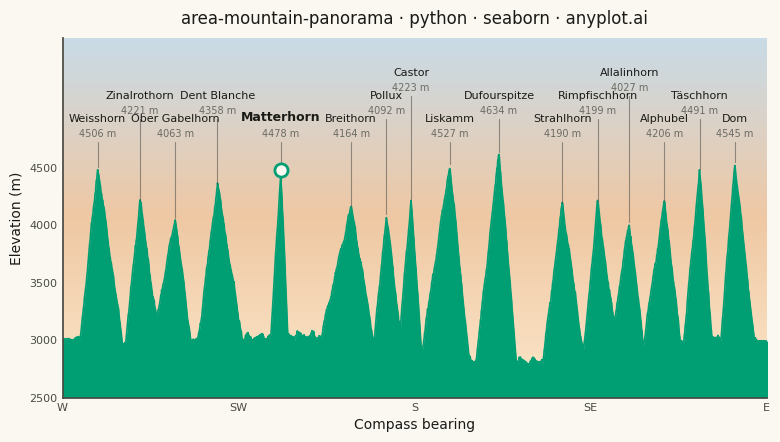

Generate this figure with matplotlib:
"""anyplot.ai
area-mountain-panorama: Mountain Panorama Profile with Labeled Peaks
Library: seaborn 0.13.2 | Python 3.13.14
"""

import os

import matplotlib.pyplot as plt
import numpy as np
import pandas as pd
import seaborn as sns
from matplotlib.colors import LinearSegmentedColormap


# Theme tokens
THEME = os.getenv("ANYPLOT_THEME", "light")
PAGE_BG = "#FAF8F1" if THEME == "light" else "#1A1A17"
ELEVATED_BG = "#FFFDF6" if THEME == "light" else "#242420"
INK = "#1A1A17" if THEME == "light" else "#F0EFE8"
INK_SOFT = "#4A4A44" if THEME == "light" else "#B8B7B0"
INK_MUTED = "#6B6A63" if THEME == "light" else "#A8A79F"
BRAND = "#009E73"

sns.set_theme(
    style="ticks",
    rc={
        "figure.facecolor": PAGE_BG,
        "axes.facecolor": PAGE_BG,
        "axes.edgecolor": INK_SOFT,
        "axes.labelcolor": INK,
        "text.color": INK,
        "xtick.color": INK_SOFT,
        "ytick.color": INK_SOFT,
        "grid.color": INK,
        "grid.alpha": 0.10,
        "legend.facecolor": ELEVATED_BG,
        "legend.edgecolor": INK_SOFT,
    },
)

# Data — Wallis (Valais, Switzerland) panorama from Gornergrat, west → east sweep.
# left_slope / right_slope: angular half-width (degrees) per unit drop on each flank.
# Smaller = steeper spike. Asymmetry per peak gives varied alpine silhouette.
# Matterhorn gets very narrow slopes to create the iconic sharp spike even though it is
# not the tallest peak — its narrow tent makes it visually pierce the ridgeline.
peaks = pd.DataFrame(
    [
        {"name": "Weisshorn", "angle_deg": 10.0, "elevation_m": 4506, "left_slope": 5.0, "right_slope": 7.0},
        {"name": "Zinalrothorn", "angle_deg": 22.0, "elevation_m": 4221, "left_slope": 4.0, "right_slope": 5.5},
        {"name": "Ober Gabelhorn", "angle_deg": 32.0, "elevation_m": 4063, "left_slope": 6.5, "right_slope": 4.5},
        {"name": "Dent Blanche", "angle_deg": 44.0, "elevation_m": 4358, "left_slope": 5.5, "right_slope": 7.0},
        {"name": "Matterhorn", "angle_deg": 62.0, "elevation_m": 4478, "left_slope": 2.8, "right_slope": 2.0},
        {"name": "Breithorn", "angle_deg": 82.0, "elevation_m": 4164, "left_slope": 8.5, "right_slope": 6.5},
        {"name": "Pollux", "angle_deg": 92.0, "elevation_m": 4092, "left_slope": 3.5, "right_slope": 4.5},
        {"name": "Castor", "angle_deg": 99.0, "elevation_m": 4223, "left_slope": 3.5, "right_slope": 3.0},
        {"name": "Liskamm", "angle_deg": 110.0, "elevation_m": 4527, "left_slope": 8.0, "right_slope": 5.5},
        {"name": "Dufourspitze", "angle_deg": 124.0, "elevation_m": 4634, "left_slope": 6.5, "right_slope": 5.0},
        {"name": "Strahlhorn", "angle_deg": 142.0, "elevation_m": 4190, "left_slope": 5.5, "right_slope": 6.0},
        {"name": "Rimpfischhorn", "angle_deg": 152.0, "elevation_m": 4199, "left_slope": 4.0, "right_slope": 5.5},
        {"name": "Allalinhorn", "angle_deg": 161.0, "elevation_m": 4027, "left_slope": 5.5, "right_slope": 4.0},
        {"name": "Alphubel", "angle_deg": 171.0, "elevation_m": 4206, "left_slope": 6.0, "right_slope": 4.5},
        {"name": "Täschhorn", "angle_deg": 181.0, "elevation_m": 4491, "left_slope": 4.5, "right_slope": 3.5},
        {"name": "Dom", "angle_deg": 191.0, "elevation_m": 4545, "left_slope": 4.0, "right_slope": 5.5},
    ]
)

# Build skyline as upper envelope of piecewise-linear tent functions over undulating valley floor.
# Tent formula: bump = h * max(0, 1 - left_dist - right_dist)
# Exactly one of {left_dist, right_dist} is nonzero at each sample — giving sharp apexes.
# Saddles between peaks dip to the valley floor because tent is zero beyond slope*1 deg.
np.random.seed(42)
sample_angles = np.linspace(-5.0, 205.0, 1800)

valley_floor = 2950 + 90 * np.sin(sample_angles * np.pi / 95.0 + 0.4) + 55 * np.cos(sample_angles * np.pi / 47.0 + 1.1)

ridge = np.copy(valley_floor)
for _, row in peaks.iterrows():
    floor_at_peak = valley_floor[np.argmin(np.abs(sample_angles - row["angle_deg"]))]
    bump_height = row["elevation_m"] - floor_at_peak
    left_dist = np.clip((row["angle_deg"] - sample_angles) / row["left_slope"], 0.0, None)
    right_dist = np.clip((sample_angles - row["angle_deg"]) / row["right_slope"], 0.0, None)
    tent = bump_height * np.maximum(0.0, 1.0 - left_dist - right_dist)
    ridge = np.maximum(ridge, valley_floor + tent)

# Small rocky texture along ridgeline (jagged detail), tapered at panorama edges
texture = (
    20 * np.sin(sample_angles * 1.7 + 0.3)
    + 12 * np.sin(sample_angles * 3.1 + 1.7)
    + np.random.normal(0, 9, size=sample_angles.shape)
)
edge_taper = np.clip((sample_angles - 0) / 6, 0, 1) * np.clip((200 - sample_angles) / 6, 0, 1)
ridge = ridge + texture * edge_taper

skyline = pd.DataFrame({"angle_deg": sample_angles, "elevation_m": ridge})

# Canvas: 3200×1800 px (figsize=(8,4.5) × dpi=400)
fig, ax = plt.subplots(figsize=(8, 4.5), dpi=400, facecolor=PAGE_BG)
ax.set_facecolor(PAGE_BG)

Y_FLOOR = 2500
LABEL_BASE_Y = 4880
LABEL_STAGGER = 200
Y_TOP = LABEL_BASE_Y + 2 * LABEL_STAGGER + 350  # 5630

# Dusk sky gradient above ridgeline — the mountain silhouette (zorder=2) covers below the ridge;
# the gradient is visible in the sky and annotation zones above it.
sky_colors = (
    ["#FDDCB0", "#E8A870", "#A8C8E0"]  # warm amber → golden → soft sky blue
    if THEME == "light"
    else ["#6B2040", "#2A1860", "#0A1428"]  # magenta-purple → indigo → near-black
)
sky_cmap = LinearSegmentedColormap.from_list("sky_dusk", sky_colors)
sky_arr = np.linspace(0, 1, 256).reshape(-1, 1)
ax.imshow(sky_arr, aspect="auto", cmap=sky_cmap, origin="lower", extent=[0, 200, Y_FLOOR, Y_TOP], zorder=0, alpha=0.6)

# Filled mountain silhouette + crisp ridgeline edge via sns.lineplot
ax.fill_between(skyline["angle_deg"], skyline["elevation_m"], Y_FLOOR, color=BRAND, alpha=1.0, linewidth=0, zorder=2)
sns.lineplot(data=skyline, x="angle_deg", y="elevation_m", color=BRAND, linewidth=1.2, ax=ax, legend=False, zorder=2)

# 3-level stagger: prevents label collisions in dense clusters (Breithorn/Pollux/Castor etc.)
peak_angles = peaks["angle_deg"].values
label_levels = np.zeros(len(peaks), dtype=int)
for i in range(1, len(peaks)):
    for lvl in range(3):
        conflict = any(abs(peak_angles[j] - peak_angles[i]) < 20 and label_levels[j] == lvl for j in range(i))
        if not conflict:
            label_levels[i] = lvl
            break
    else:
        label_levels[i] = i % 3

# Peak labels with semi-transparent leader lines
for i, (_, row) in enumerate(peaks.iterrows()):
    is_anchor = row["name"] == "Matterhorn"
    label_y = LABEL_BASE_Y + label_levels[i] * LABEL_STAGGER
    elev_y = label_y - 130
    leader_top = elev_y - 30

    ax.plot(
        [row["angle_deg"], row["angle_deg"]],
        [row["elevation_m"], leader_top],
        color=INK_SOFT,
        linewidth=0.8,
        alpha=0.55,
        zorder=3,
    )
    ax.text(
        row["angle_deg"],
        label_y,
        row["name"],
        fontsize=9 if is_anchor else 8,
        fontweight="semibold" if is_anchor else "regular",
        color=INK,
        ha="center",
        va="bottom",
        zorder=4,
    )
    ax.text(
        row["angle_deg"],
        elev_y,
        f"{int(row['elevation_m'])} m",
        fontsize=7,
        color=INK_MUTED,
        ha="center",
        va="bottom",
        zorder=4,
    )

# Matterhorn focal marker — open circle at summit via sns.scatterplot
matterhorn = peaks.loc[peaks["name"] == "Matterhorn"].iloc[0]
sns.scatterplot(
    x=[matterhorn["angle_deg"]],
    y=[matterhorn["elevation_m"]],
    s=90,
    color=PAGE_BG,
    edgecolor=BRAND,
    linewidth=2.0,
    ax=ax,
    zorder=6,
    legend=False,
)

# Axes style
ax.set_xlim(0, 200)
ax.set_ylim(Y_FLOOR, Y_TOP)
ax.set_xlabel("Compass bearing", fontsize=10, color=INK)
ax.set_ylabel("Elevation (m)", fontsize=10, color=INK)
ax.set_title(
    "area-mountain-panorama · python · seaborn · anyplot.ai", fontsize=12, fontweight="medium", color=INK, pad=10
)

ax.set_xticks([0, 50, 100, 150, 200])
ax.set_xticklabels(["W", "SW", "S", "SE", "E"])
# Y ticks only in the data range — no grid lines extending into the annotation zone
ax.set_yticks([2500, 3000, 3500, 4000, 4500])
ax.tick_params(axis="x", labelsize=8, colors=INK_SOFT, length=0)
ax.tick_params(axis="y", labelsize=8, colors=INK_SOFT, length=0)

sns.despine(ax=ax, top=True, right=True)
ax.spines["left"].set_color(INK_SOFT)
ax.spines["bottom"].set_color(INK_SOFT)

fig.subplots_adjust(left=0.09, right=0.97, top=0.91, bottom=0.11)
plt.savefig(f"plot-{THEME}.png", dpi=400, facecolor=PAGE_BG)
